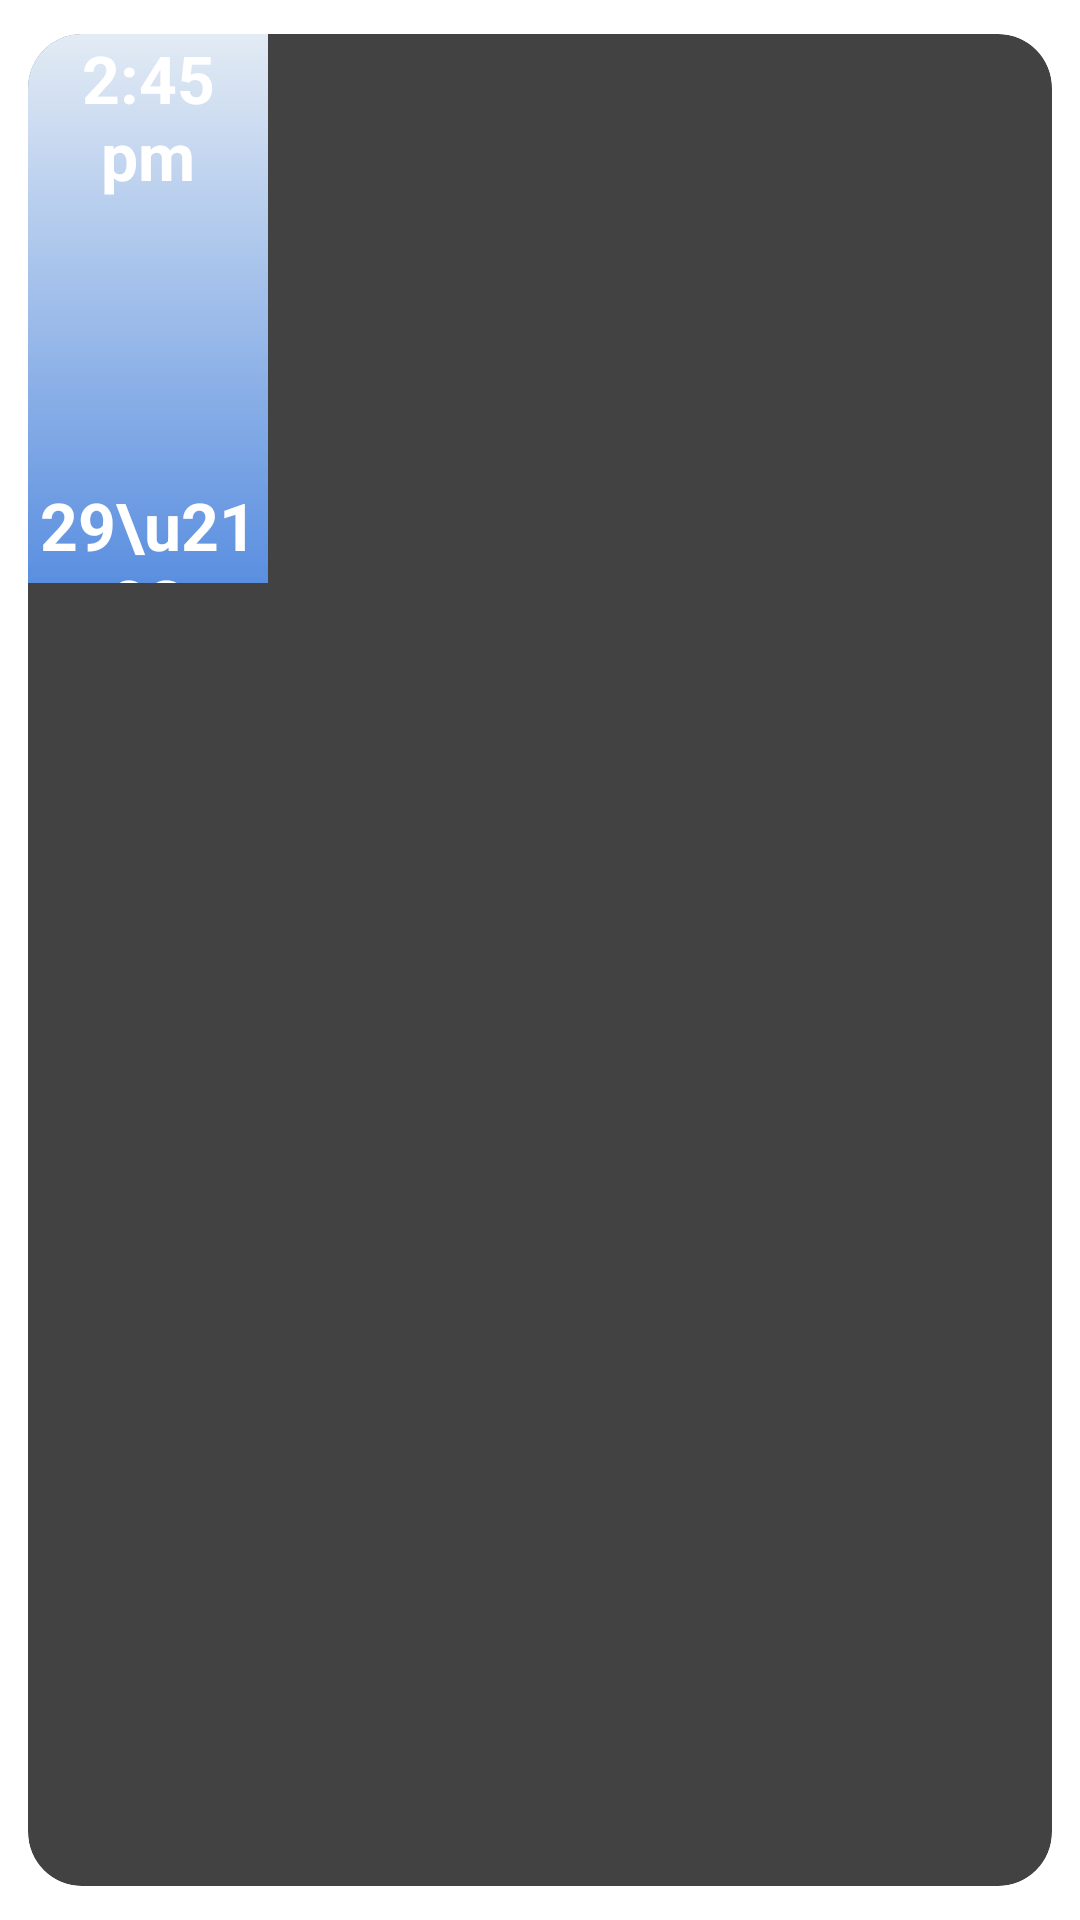

The Android layout XML behind this screen, and the referenced resources:
<!-- AndroidManifest.xml: application theme Theme.WeatherApp -->
<!-- res/layout/hourly_items.xml -->
<?xml version="1.0" encoding="utf-8"?>
<androidx.cardview.widget.CardView xmlns:android="http://schemas.android.com/apk/res/android"
    xmlns:app="http://schemas.android.com/apk/res-auto"
    android:layout_width="wrap_content"
    app:cardCornerRadius="18dp"
    app:cardElevation="4dp"
    app:cardUseCompatPadding="true"
    android:layout_height="wrap_content">

    <LinearLayout
        android:layout_width="80dp"
        android:layout_height="183dp"
        android:background="@drawable/card_bg"
        android:orientation="vertical">

        <TextView
            android:id="@+id/tv_time"
            android:layout_width="54dp"
            android:layout_height="wrap_content"
            android:layout_gravity="center"
            android:gravity="center"
            android:lines="2"
            android:maxLines="2"
            android:minLines="2"
            android:text="2:45 pm"
            android:textColor="@color/white"
            android:textSize="22sp"
            android:textStyle="bold" />

        <ImageView
            android:id="@+id/imv_hourly_icon_in_rv"
            android:layout_width="70dp"
            android:layout_height="94dp"
            android:layout_gravity="center"
            android:gravity="center"
            app:srcCompat="@drawable/clear_sky" />

        <TextView
            android:id="@+id/tv_degree_in_rv_item"
            android:layout_width="wrap_content"
            android:layout_height="wrap_content"
            android:layout_gravity="center"
            android:gravity="center"
            android:text="29\u2103"
            android:textColor="@color/white"
            android:textSize="22sp"
            android:textStyle="bold" />
    </LinearLayout>



</androidx.cardview.widget.CardView>
<!-- resources referenced by this layout -->
<resources>
  <color name="white">#FFFFFFFF</color>
  <!-- drawable card_bg (drawable) -->
  <shape xmlns:android="http://schemas.android.com/apk/res/android">
      <gradient
          android:startColor="@color/light_blue"
          android:endColor="@color/bg"
          android:angle="90"
          android:type="linear" />
  </shape>
  <!-- drawable clear_sky: png bitmap (drawable, 37204 bytes) -->
  <color name="light_blue">#5A8FE0</color>
  <color name="bg">#E3EBF4</color>
</resources>
